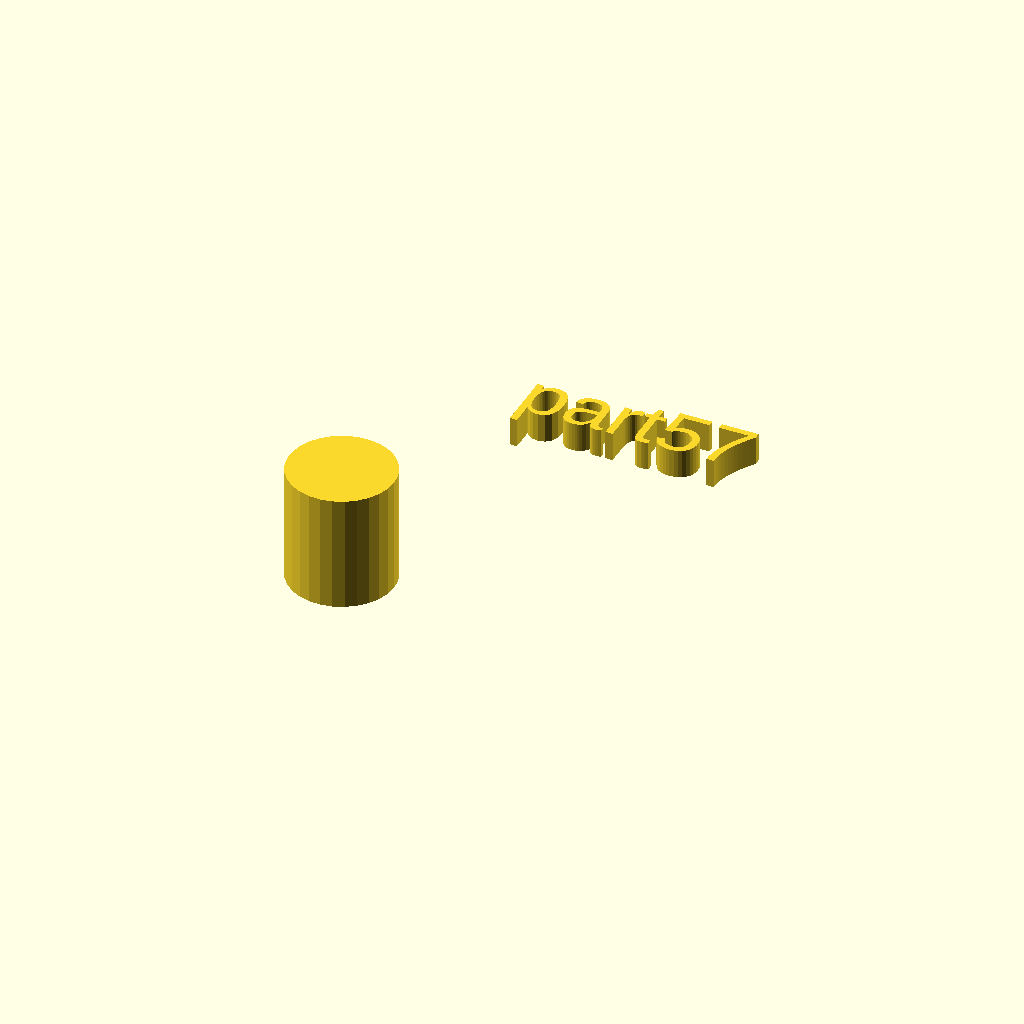
Cell 1: the model at its default parameters.
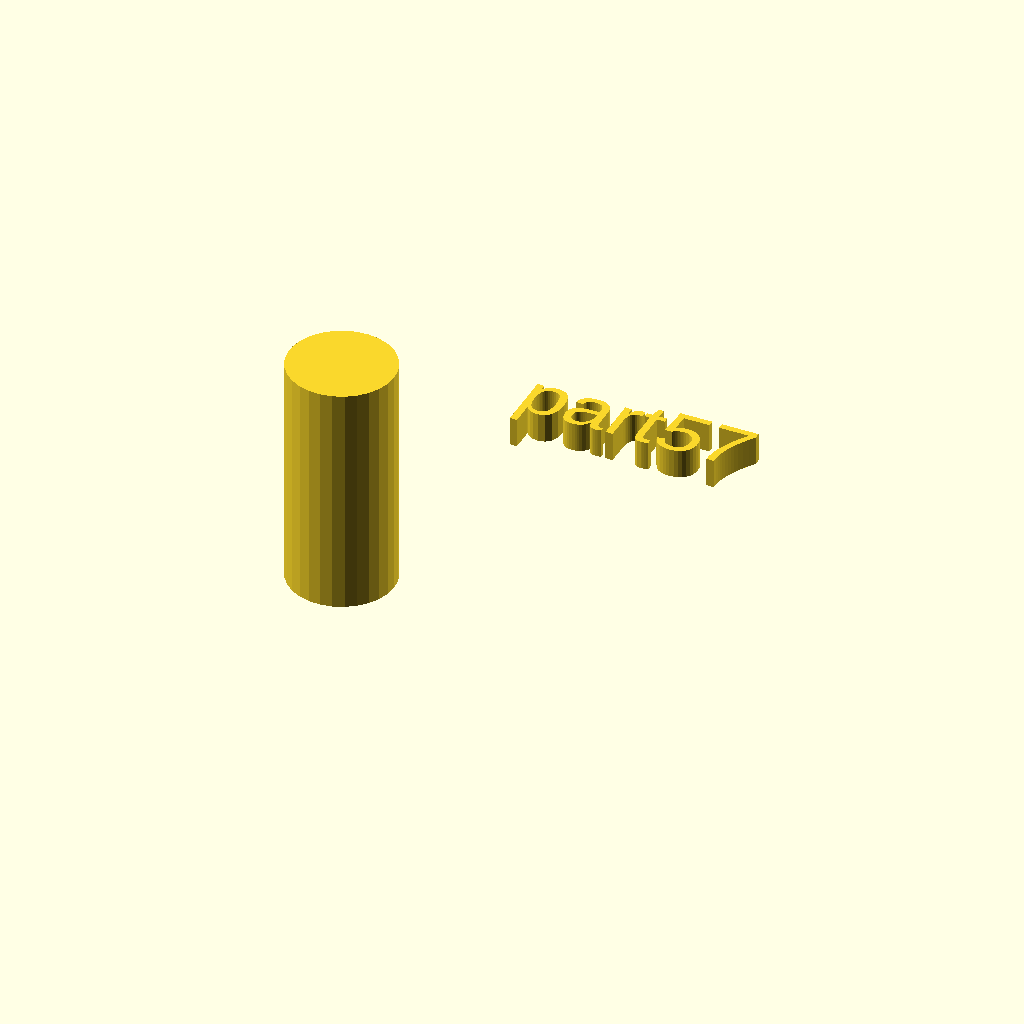
Cell 2 — h set to 40, the other parameters unchanged.
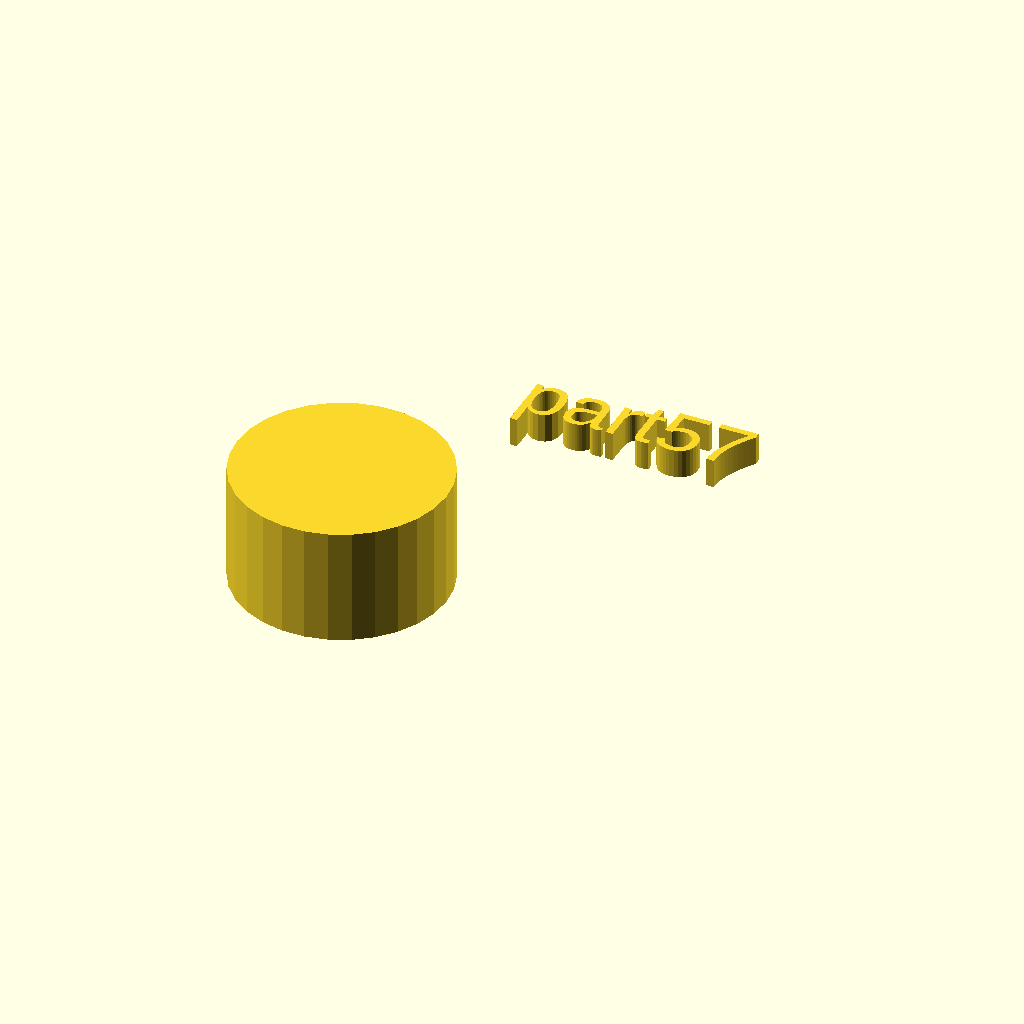
Cell 3 — r1 set to 18, the other parameters unchanged.
One fixed orthographic camera (rotation 55°, 0°, 25°; colour scheme Cornfield) for every cell.
OpenSCAD source file docs/local_scad/000/057.scad:
//[CUSTOMIZATION]
// Height
h=20;
// Radius
r1=9;
// Message
txt="part57";
module __END_CUSTOMIZATIONS () { }
cylinder(h,r1,r1);
translate([20,20,20]) { linear_extrude(5) text(txt, font="Liberation Sans"); }
Parameter table extracted from the source (name, type, default, range or options):
h: number, default 20
r1: number, default 9
txt: string, default "part57"
